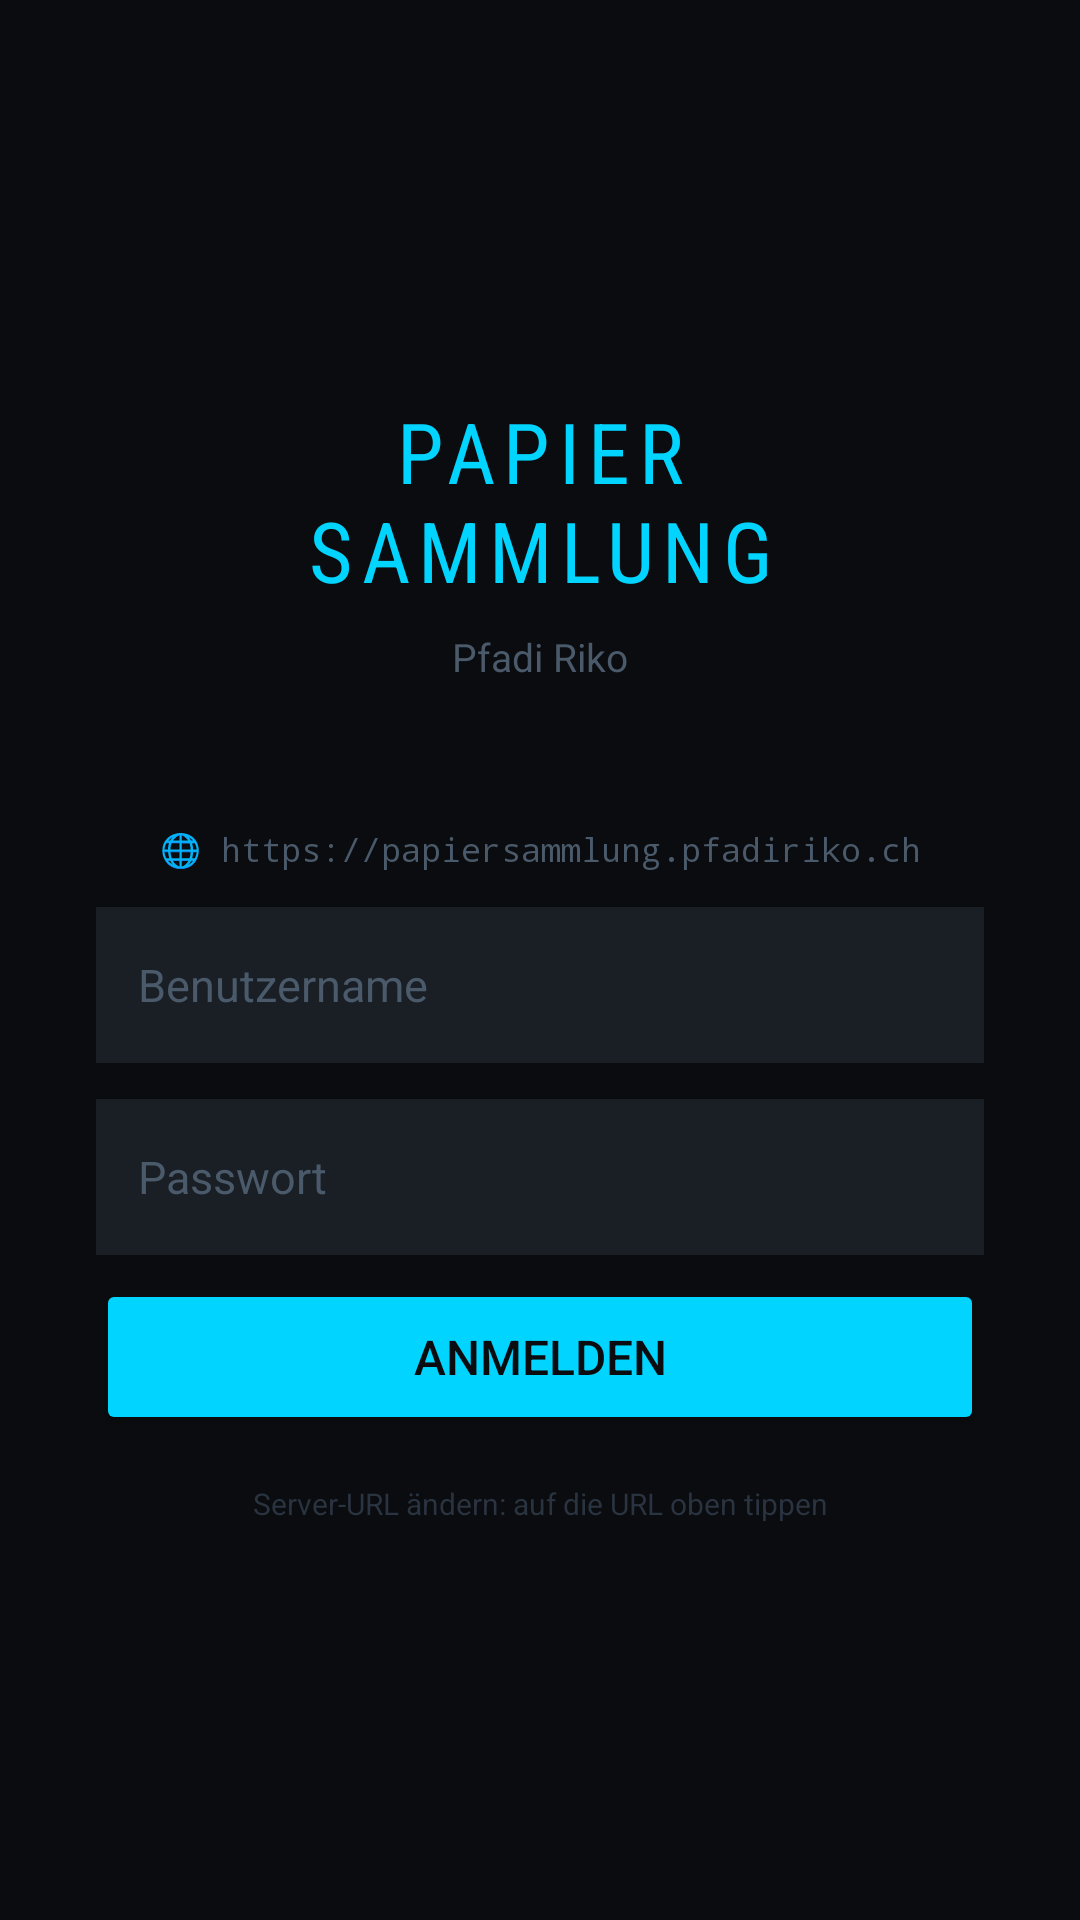

Produce the Android XML layout that renders to this screen, including the resource entries it uses.
<!-- AndroidManifest.xml: application theme Theme.Papiersammlung -->
<!-- res/layout/activity_login.xml -->
<?xml version="1.0" encoding="utf-8"?>
<LinearLayout
    xmlns:android="http://schemas.android.com/apk/res/android"
    xmlns:app="http://schemas.android.com/apk/res-auto"
    android:layout_width="match_parent"
    android:layout_height="match_parent"
    android:orientation="vertical"
    android:background="#0a0c0f"
    android:gravity="center"
    android:padding="32dp">

    
    <TextView
        android:layout_width="wrap_content"
        android:layout_height="wrap_content"
        android:text="PAPIER&#10;SAMMLUNG"
        android:textColor="#00d4ff"
        android:textSize="28sp"
        android:fontFamily="sans-serif-condensed"
        android:gravity="center"
        android:letterSpacing="0.1"
        android:layout_marginBottom="8dp" />

    <TextView
        android:layout_width="wrap_content"
        android:layout_height="wrap_content"
        android:text="Pfadi Riko"
        android:textColor="#4a5a6a"
        android:textSize="13sp"
        android:gravity="center"
        android:layout_marginBottom="40dp" />

    
    <TextView
        android:id="@+id/tv_server_label"
        android:layout_width="match_parent"
        android:layout_height="wrap_content"
        android:textColor="#4a5a6a"
        android:textSize="11sp"
        android:fontFamily="monospace"
        android:gravity="center"
        android:padding="8dp"
        android:layout_marginBottom="4dp"
        android:text="🌐 https://papiersammlung.pfadiriko.ch" />

    
    <EditText
        android:id="@+id/et_server"
        android:layout_width="match_parent"
        android:layout_height="48dp"
        android:inputType="textUri"
        android:textColor="#c8d4e0"
        android:textColorHint="#4a5a6a"
        android:hint="Server-URL"
        android:background="#1a1f26"
        android:padding="12dp"
        android:textSize="12sp"
        android:fontFamily="monospace"
        android:layout_marginBottom="16dp"
        android:visibility="gone" />

    
    <EditText
        android:id="@+id/et_username"
        android:layout_width="match_parent"
        android:layout_height="52dp"
        android:inputType="text"
        android:textColor="#c8d4e0"
        android:textColorHint="#4a5a6a"
        android:hint="Benutzername"
        android:background="#1a1f26"
        android:padding="14dp"
        android:textSize="15sp"
        android:layout_marginBottom="12dp" />

    
    <EditText
        android:id="@+id/et_password"
        android:layout_width="match_parent"
        android:layout_height="52dp"
        android:inputType="textPassword"
        android:textColor="#c8d4e0"
        android:textColorHint="#4a5a6a"
        android:hint="Passwort"
        android:background="#1a1f26"
        android:padding="14dp"
        android:textSize="15sp"
        android:imeOptions="actionDone"
        android:layout_marginBottom="8dp" />

    
    <TextView
        android:id="@+id/tv_error"
        android:layout_width="match_parent"
        android:layout_height="wrap_content"
        android:textColor="#ff6b35"
        android:textSize="12sp"
        android:padding="8dp"
        android:gravity="center"
        android:visibility="gone"
        android:layout_marginBottom="8dp" />

    
    <ProgressBar
        android:id="@+id/progress_bar"
        android:layout_width="wrap_content"
        android:layout_height="wrap_content"
        android:visibility="gone"
        android:indeterminateTint="#00d4ff"
        android:layout_marginBottom="8dp" />

    
    <Button
        android:id="@+id/btn_login"
        android:layout_width="match_parent"
        android:layout_height="52dp"
        android:text="Anmelden"
        android:backgroundTint="#00d4ff"
        android:textColor="#0a0c0f"
        android:textSize="16sp"
        android:fontFamily="sans-serif-medium" />

    
    <TextView
        android:layout_width="match_parent"
        android:layout_height="wrap_content"
        android:text="Server-URL ändern: auf die URL oben tippen"
        android:textColor="#2a3340"
        android:textSize="10sp"
        android:gravity="center"
        android:layout_marginTop="16dp" />

</LinearLayout>
<!-- resources referenced by this layout -->
<resources>
  <style name="Theme.Papiersammlung" parent="Theme.MaterialComponents.DayNight.NoActionBar">
          <item name="colorPrimary">@color/accent</item>
          <item name="colorPrimaryVariant">@color/panel</item>
          <item name="colorOnPrimary">@color/bg</item>
          <item name="colorSurface">@color/panel</item>
          <item name="colorOnSurface">@color/text</item>
          <item name="android:windowBackground">@color/bg</item>
          <item name="android:statusBarColor">@color/panel</item>
          <item name="android:navigationBarColor">@color/bg</item>
      </style>
  <color name="accent">#00d4ff</color>
  <color name="panel">#0f1216</color>
  <color name="bg">#0a0c0f</color>
  <color name="text">#c8d4e0</color>
</resources>
